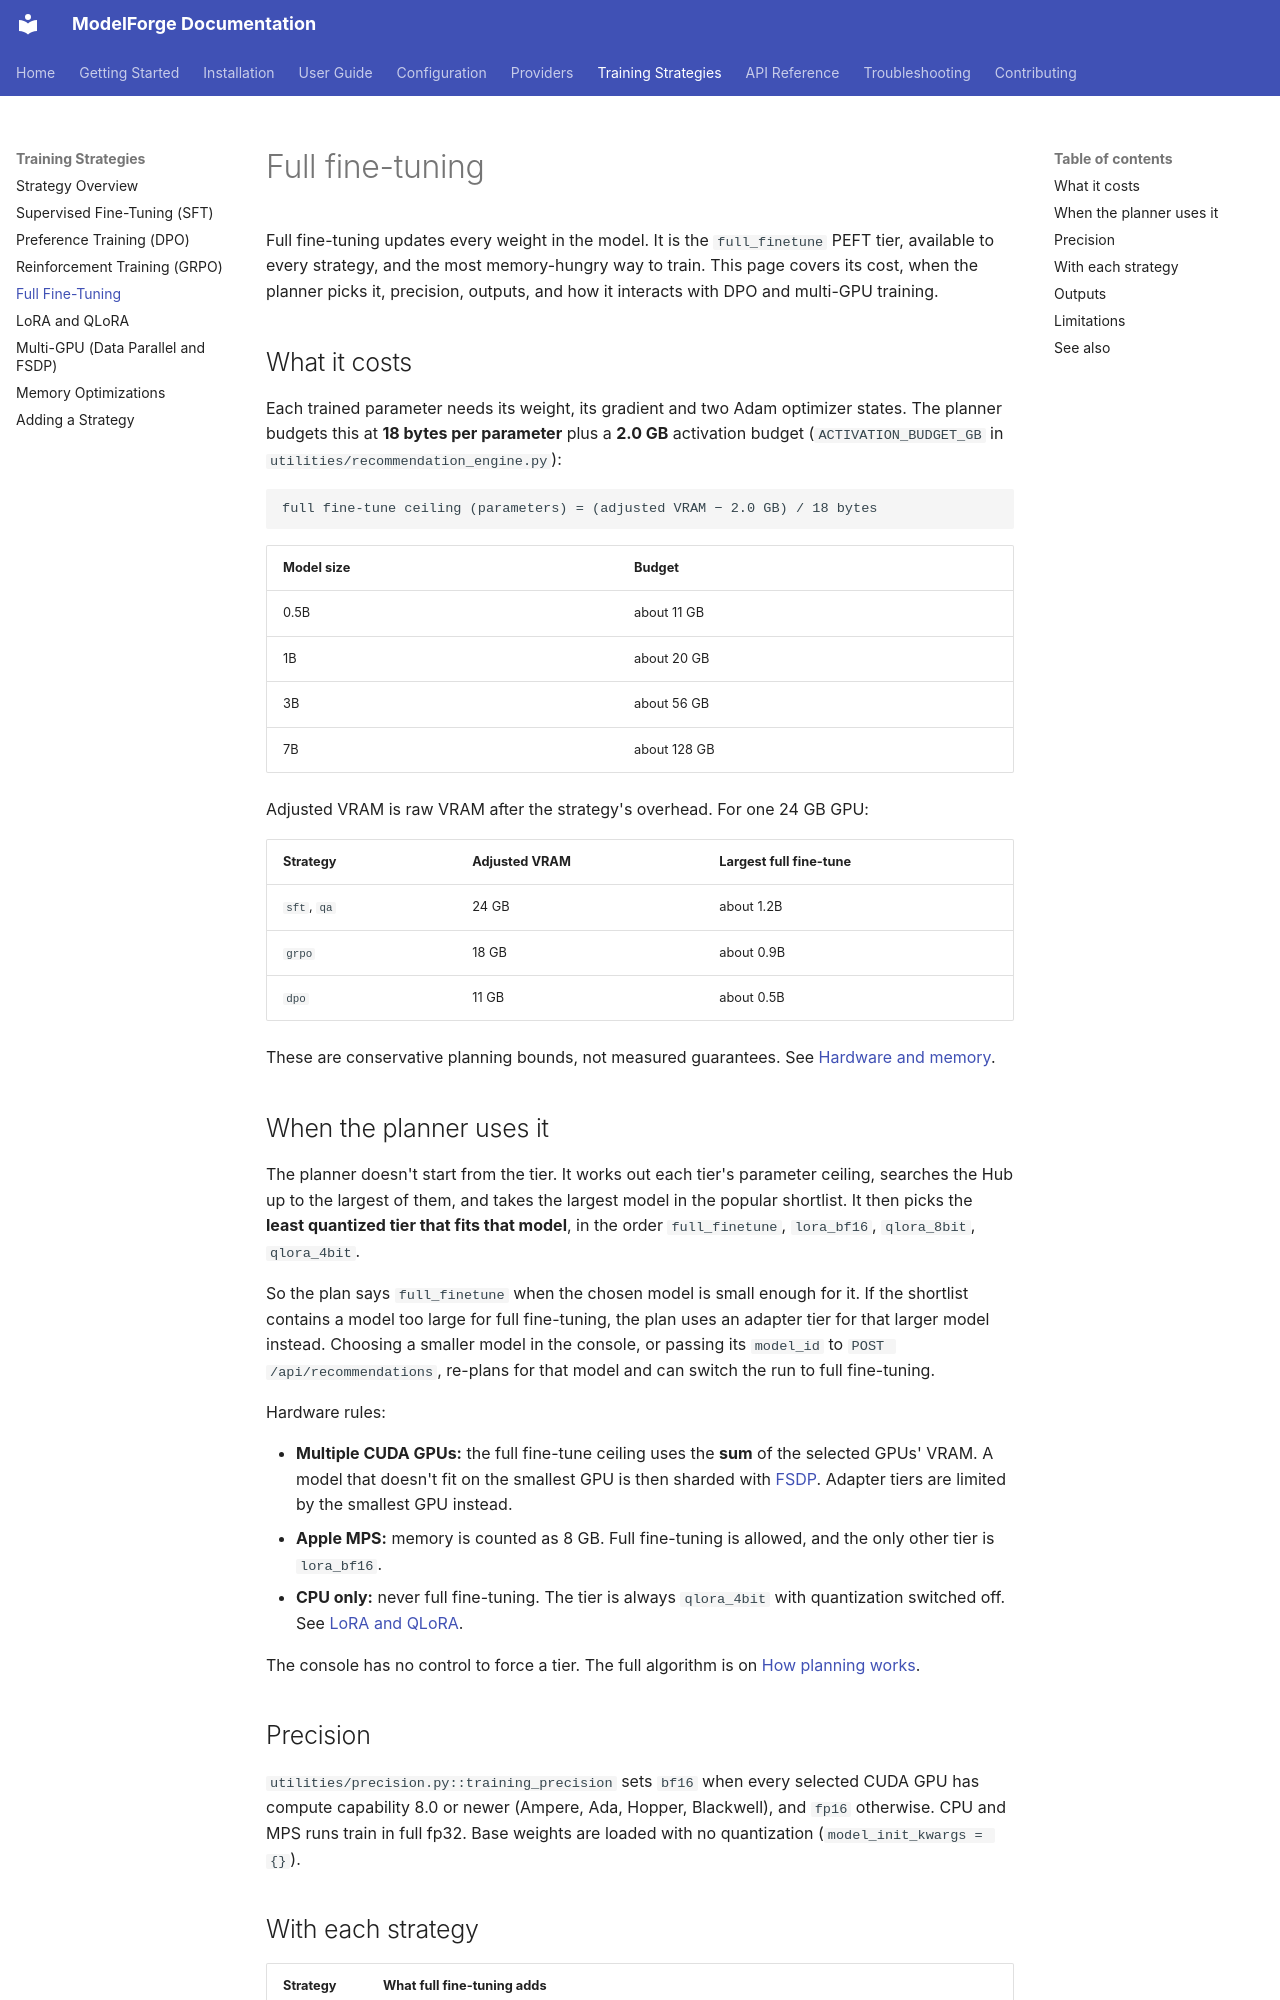

repository: ForgeOpus/ModelForge · page: strategies/full-finetuning/index.html · generator: mkdocs

# Full fine-tuning

Full fine-tuning updates every weight in the model. It is the `full_finetune` PEFT tier, available to every strategy, and the most memory-hungry way to train. This page covers its cost, when the planner picks it, precision, outputs, and how it interacts with DPO and multi-GPU training.

## What it costs

Each trained parameter needs its weight, its gradient and two Adam optimizer states. The planner budgets this at **18 bytes per parameter** plus a **2.0 GB** activation budget (`ACTIVATION_BUDGET_GB` in `utilities/recommendation_engine.py`):

```text
full fine-tune ceiling (parameters) = (adjusted VRAM − 2.0 GB) / 18 bytes
```

| Model size | Budget |
|---|---|
| 0.5B | about 11 GB |
| 1B | about 20 GB |
| 3B | about 56 GB |
| 7B | about 128 GB |

Adjusted VRAM is raw VRAM after the strategy's overhead. For one 24 GB GPU:

| Strategy | Adjusted VRAM | Largest full fine-tune |
|---|---|---|
| `sft`, `qa` | 24 GB | about 1.2B |
| `grpo` | 18 GB | about 0.9B |
| `dpo` | 11 GB | about 0.5B |

These are conservative planning bounds, not measured guarantees. See [Hardware and memory](../configuration/hardware-profiles.md).

## When the planner uses it

The planner doesn't start from the tier. It works out each tier's parameter ceiling, searches the Hub up to the largest of them, and takes the largest model in the popular shortlist. It then picks the **least quantized tier that fits that model**, in the order `full_finetune`, `lora_bf16`, `qlora_8bit`, `qlora_4bit`.

So the plan says `full_finetune` when the chosen model is small enough for it. If the shortlist contains a model too large for full fine-tuning, the plan uses an adapter tier for that larger model instead. Choosing a smaller model in the console, or passing its `model_id` to `POST /api/recommendations`, re-plans for that model and can switch the run to full fine-tuning.

Hardware rules:

- **Multiple CUDA GPUs:** the full fine-tune ceiling uses the **sum** of the selected GPUs' VRAM. A model that doesn't fit on the smallest GPU is then sharded with [FSDP](multi-gpu.md). Adapter tiers are limited by the smallest GPU instead.
- **Apple MPS:** memory is counted as 8 GB. Full fine-tuning is allowed, and the only other tier is `lora_bf16`.
- **CPU only:** never full fine-tuning. The tier is always `qlora_4bit` with quantization switched off. See [LoRA and QLoRA](qlora.md#cpu-and-apple-silicon).

The console has no control to force a tier. The full algorithm is on [How planning works](../configuration/configuration-guide.md).

## Precision

`utilities/precision.py::training_precision` sets `bf16` when every selected CUDA GPU has compute capability 8.0 or newer (Ampere, Ada, Hopper, Blackwell), and `fp16` otherwise. CPU and MPS runs train in full fp32. Base weights are loaded with no quantization (`model_init_kwargs = {}`).
